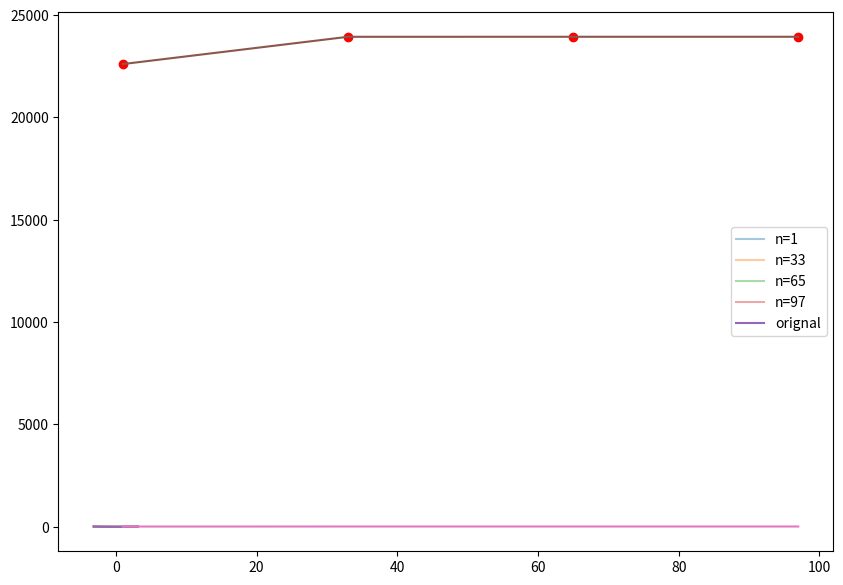

Write the Python code that produced this figure.
import numpy as np
import matplotlib.pyplot as plt
from scipy import integrate

pi = np.pi
x = np.arange(-pi, pi, pi/1000)

#係数
def bk(k):
    tmpb = (4/k**2)*np.cos(k*pi)
    return tmpb

#Sn(x)の計算
def Sn(n,b,x):
    y = np.zeros((n))
    sin_list = np.array([np.cos((k+1)*x) for k in range(n)])
    sn = sin_list*b
    return sn.sum()


nlist = np.arange(1,100,32)

maxlist = np.zeros((len(nlist)))

y = np.zeros((len(nlist), len(x)))

plt.figure(figsize=(10,7))

for m, n in enumerate(nlist):
    b = np.zeros((n))
    for k in range(n):
        b[k] = bk(k+1)

    for i, _x in enumerate(x):
        y[m][i] = Sn(n,b,_x)
    plt.plot(x, y[m], label='n={}'.format(n), alpha=0.4)
#２乗差
er = [((x-y[i])**2).sum() for i in range(len(nlist))]
#sup error
superror = [(abs(x-y[i])).max() for i in range(len(nlist))]
    
plt.plot(x, x**2, label='orignal')
plt.legend()
plt.show()

plt.plot(nlist, er)
plt.scatter(nlist, er, color='r')
plt.show()

plt.plot(nlist, superror)
plt.show()
